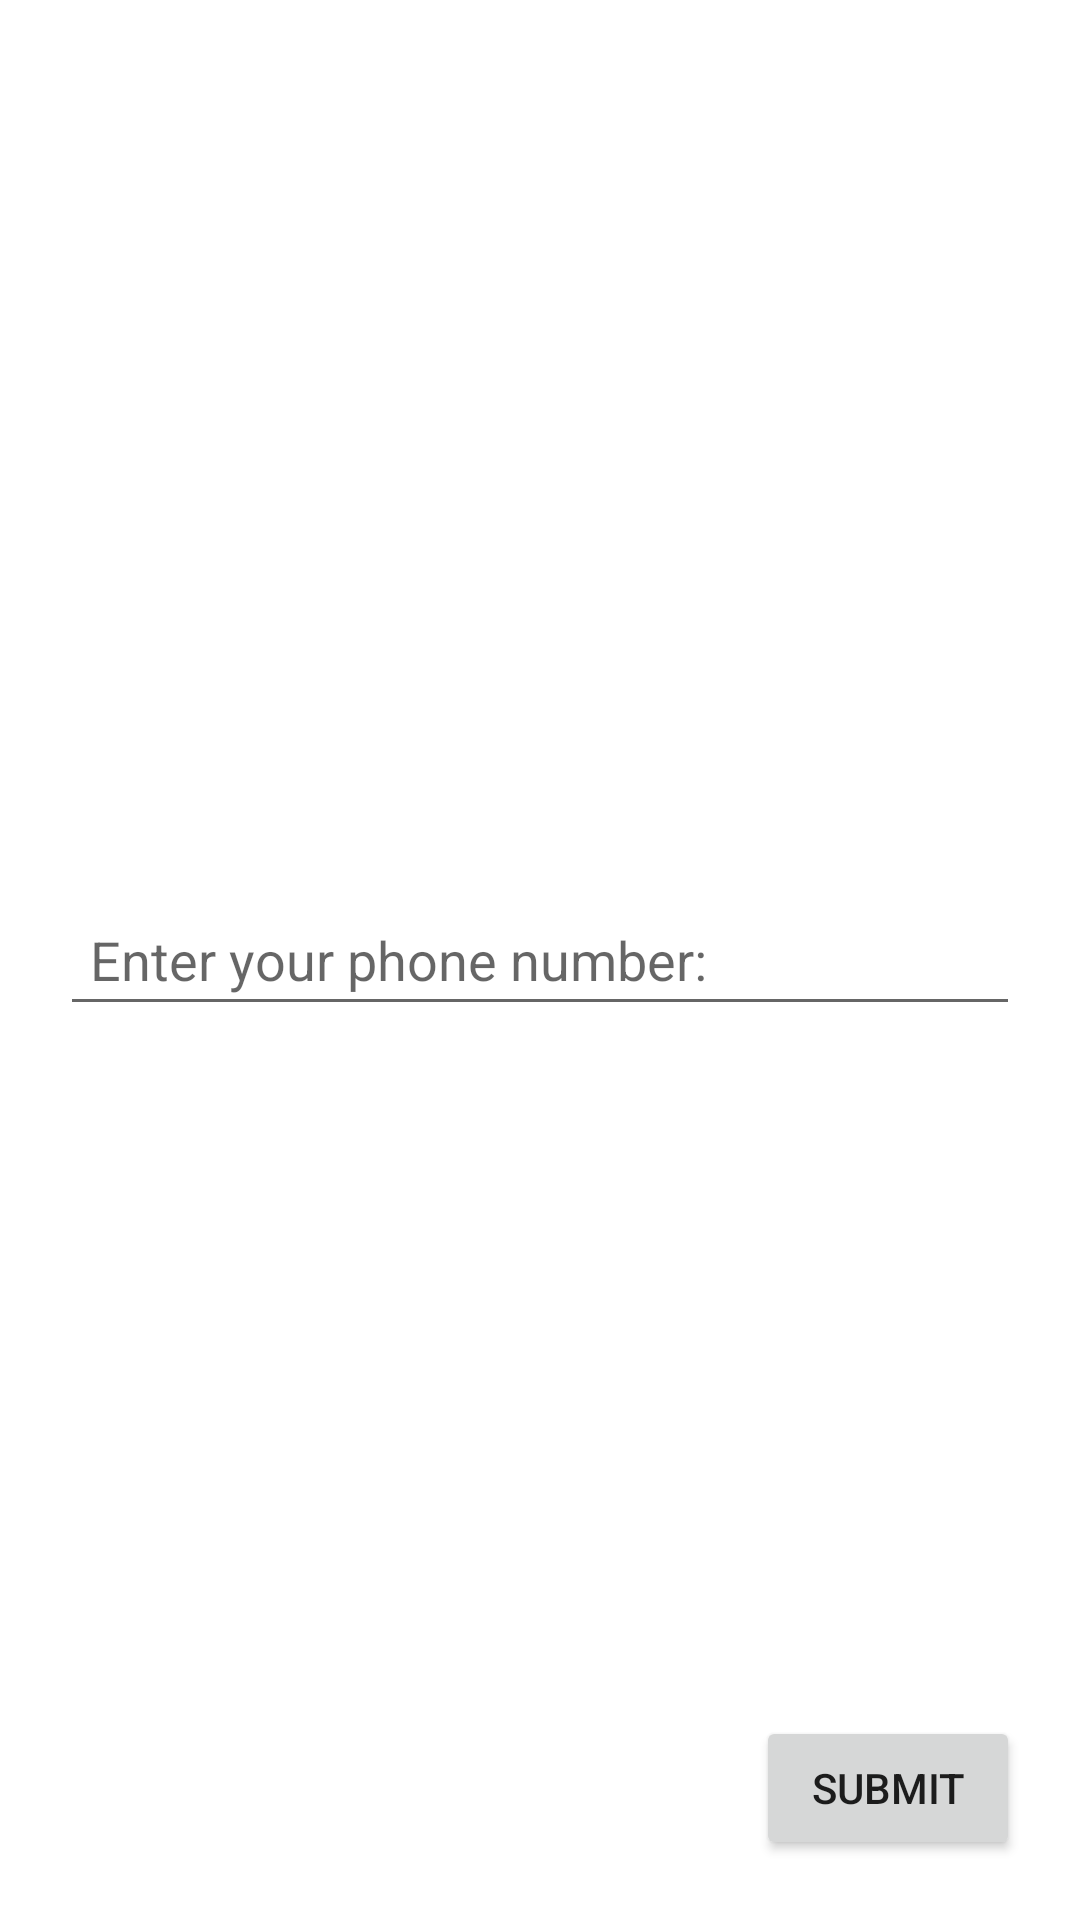

Layout XML and referenced resources for this Android screen:
<!-- AndroidManifest.xml: application theme Theme.TeamCarnage -->
<!-- res/layout/activity_main.xml -->
<?xml version="1.0" encoding="utf-8"?>
<RelativeLayout xmlns:android="http://schemas.android.com/apk/res/android"
    xmlns:app="http://schemas.android.com/apk/res-auto"
    xmlns:tools="http://schemas.android.com/tools"
    android:layout_width="match_parent"
    android:layout_height="match_parent"
    tools:context=".MainActivity">

    <EditText
        android:layout_width="match_parent"
        android:layout_height="wrap_content"
        android:padding="10dp"
        android:layout_margin="20dp"
        android:layout_centerHorizontal="true"
        android:layout_centerInParent="true"
        android:hint="Enter your phone number:"
        android:inputType="number"
        android:maxLength="10"
        android:id="@+id/phone_edit_text"
        />
    <Button
        android:layout_width="wrap_content"
        android:layout_height="wrap_content"
        android:text="SUBMIT"
        android:layout_alignParentBottom="true"
        android:layout_alignParentRight="true"
        android:layout_margin="20dp"
        android:id="@+id/btn_submit"
        />

</RelativeLayout>
<!-- resources referenced by this layout -->
<resources>
  <style name="Theme.TeamCarnage" parent="Theme.MaterialComponents.DayNight.DarkActionBar">
          
          <item name="colorPrimary">@color/purple_500</item>
          <item name="colorPrimaryVariant">@color/purple_700</item>
          <item name="colorOnPrimary">@color/white</item>
          
          <item name="colorSecondary">@color/teal_200</item>
          <item name="colorSecondaryVariant">@color/teal_700</item>
          <item name="colorOnSecondary">@color/black</item>
          
          <item name="android:statusBarColor" tools:targetApi="l">?attr/colorPrimaryVariant</item>
          
      </style>
  <!-- not gathered from this repository: default colours our renderer supplied (Android Studio template values) -->
  <color name="purple_500">#FF6200EE</color>
  <color name="purple_700">#FF3700B3</color>
  <color name="teal_200">#FF03DAC5</color>
  <color name="teal_700">#FF018786</color>
  <color name="black">#FF000000</color>
  <color name="white">#FFFFFFFF</color>
</resources>
